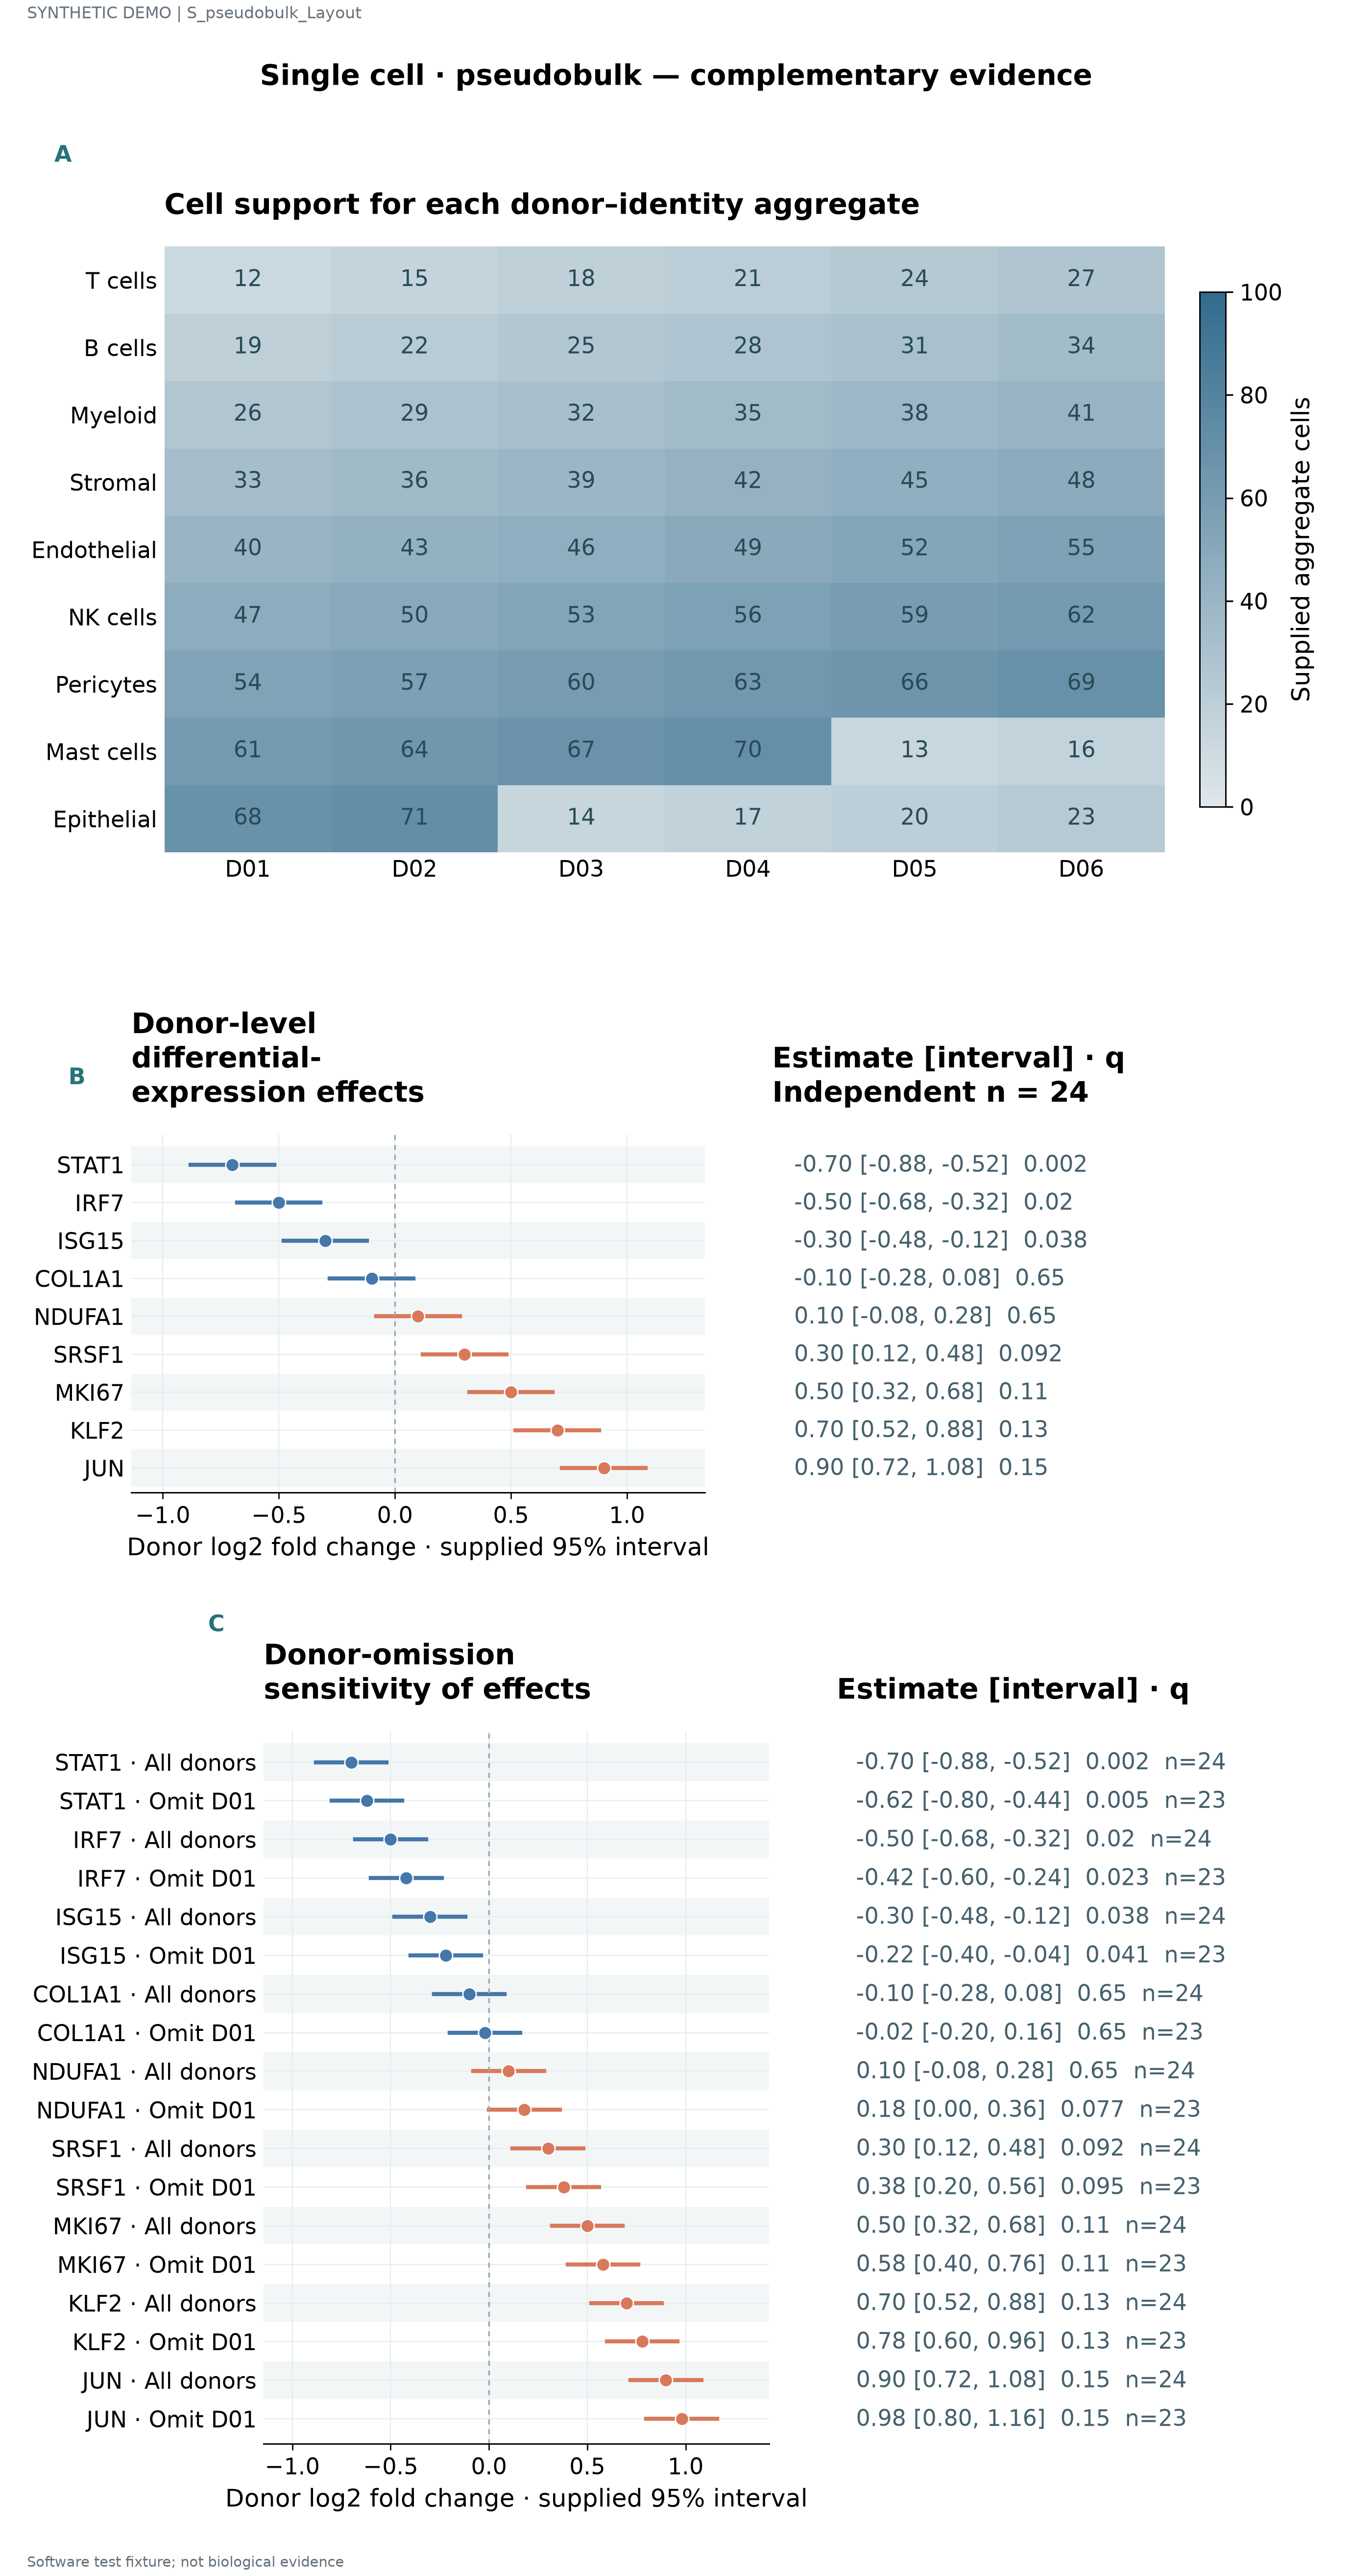

The file beside this chart, header and first rows:
label	series	value	panel_id	estimate	lower	upper	q	n
T cells	D01	12.0	p1					
T cells	D02	15.0	p1					
T cells	D03	18.0	p1					
T cells	D04	21.0	p1					
T cells	D05	24.0	p1					
T cells	D06	27.0	p1					
B cells	D01	19.0	p1					
B cells	D02	22.0	p1					
B cells	D03	25.0	p1					
B cells	D04	28.0	p1					
B cells	D05	31.0	p1					
B cells	D06	34.0	p1					
Myeloid	D01	26.0	p1					
Myeloid	D02	29.0	p1					
Myeloid	D03	32.0	p1					
Myeloid	D04	35.0	p1					
Myeloid	D05	38.0	p1					
Myeloid	D06	41.0	p1					
Stromal	D01	33.0	p1					
Stromal	D02	36.0	p1					
Stromal	D03	39.0	p1					
Stromal	D04	42.0	p1					
Stromal	D05	45.0	p1					
Stromal	D06	48.0	p1					
Endothelial	D01	40.0	p1					
Endothelial	D02	43.0	p1					
Endothelial	D03	46.0	p1					
Endothelial	D04	49.0	p1					
Endothelial	D05	52.0	p1					
Endothelial	D06	55.0	p1					
NK cells	D01	47.0	p1					
NK cells	D02	50.0	p1					
NK cells	D03	53.0	p1					
NK cells	D04	56.0	p1					
NK cells	D05	59.0	p1					
NK cells	D06	62.0	p1					
Pericytes	D01	54.0	p1					
Pericytes	D02	57.0	p1					
Pericytes	D03	60.0	p1					
Pericytes	D04	63.0	p1					
Pericytes	D05	66.0	p1					
Pericytes	D06	69.0	p1					
Mast cells	D01	61.0	p1					
Mast cells	D02	64.0	p1					
Mast cells	D03	67.0	p1					
Mast cells	D04	70.0	p1					
Mast cells	D05	13.0	p1					
Mast cells	D06	16.0	p1					
Epithelial	D01	68.0	p1					
Epithelial	D02	71.0	p1					
Epithelial	D03	14.0	p1					
Epithelial	D04	17.0	p1					
Epithelial	D05	20.0	p1					
Epithelial	D06	23.0	p1					
STAT1			p2	-0.7	-0.88	-0.52	0.002	24.0
IRF7			p2	-0.5	-0.68	-0.32	0.02	24.0
ISG15			p2	-0.3	-0.48	-0.12	0.038	24.0
COL1A1			p2	-0.1	-0.28	0.08	0.65	24.0
NDUFA1			p2	0.1	-0.08	0.28	0.65	24.0
SRSF1			p2	0.3	0.12	0.48	0.092	24.0
... 21 more rows
